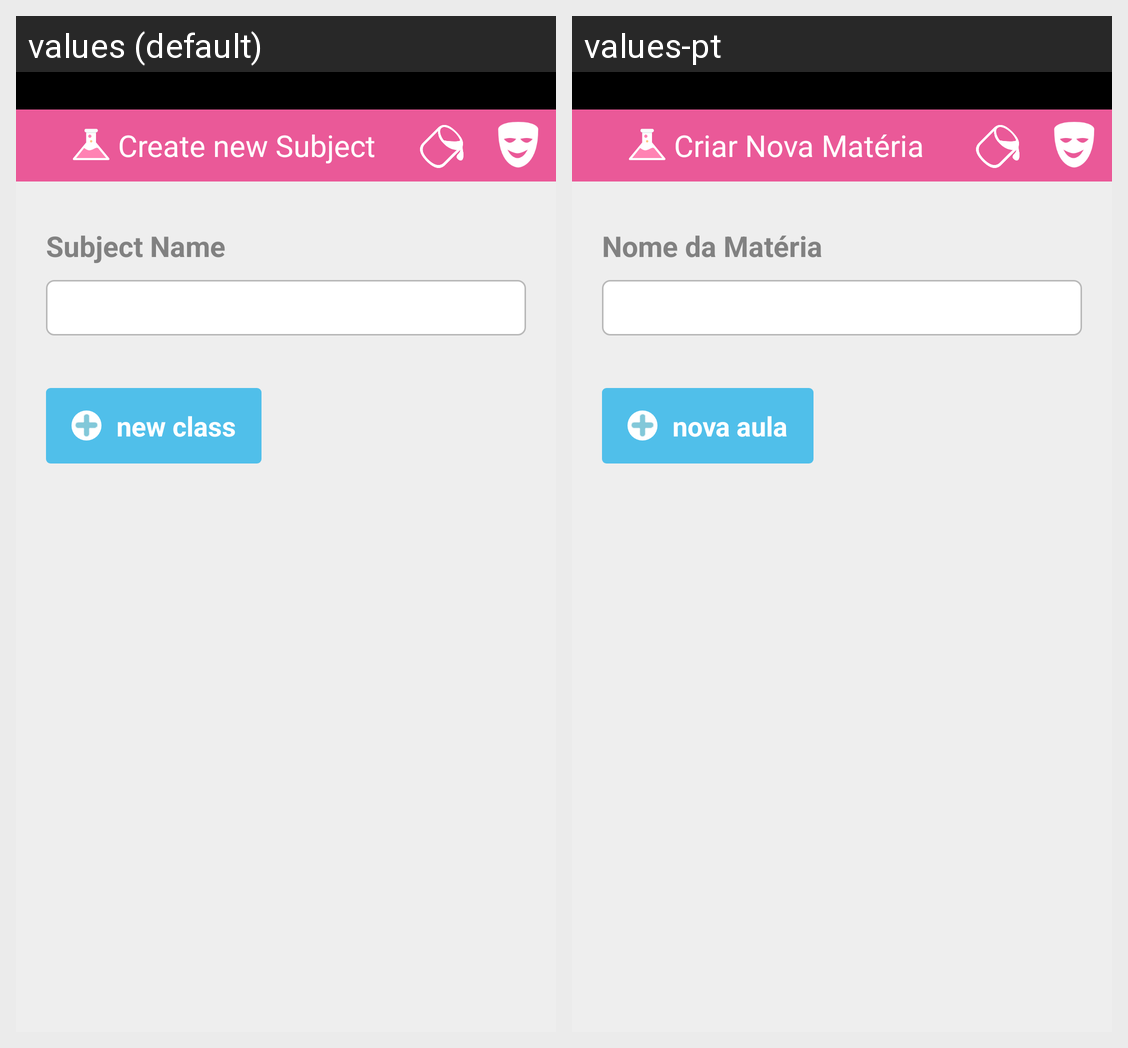

For this localized Android screen grid, give each drawn string resource with its value in every locale shown.
Android screen res/layout/fragment_add_materia.xml rendered under 2 locales, left to right: values (default), values-pt. Device: Nexus 5 (rendered at 1080×1920; each locale shown at half size, 540×960, under a caption strip naming it); theme AppTheme.
Strings drawn on this screen, with the default value and each locale's value (text and hints the layout hard-codes, and strings that could not be matched under every locale, appear in the picture but are not listed):

criar_nova_materia
  values: Create new Subject
  values-pt: Criar Nova Matéria

nome_da_materia
  values: Subject Name
  values-pt: Nome da Matéria

nova_aula
  values: new class
  values-pt: nova aula
